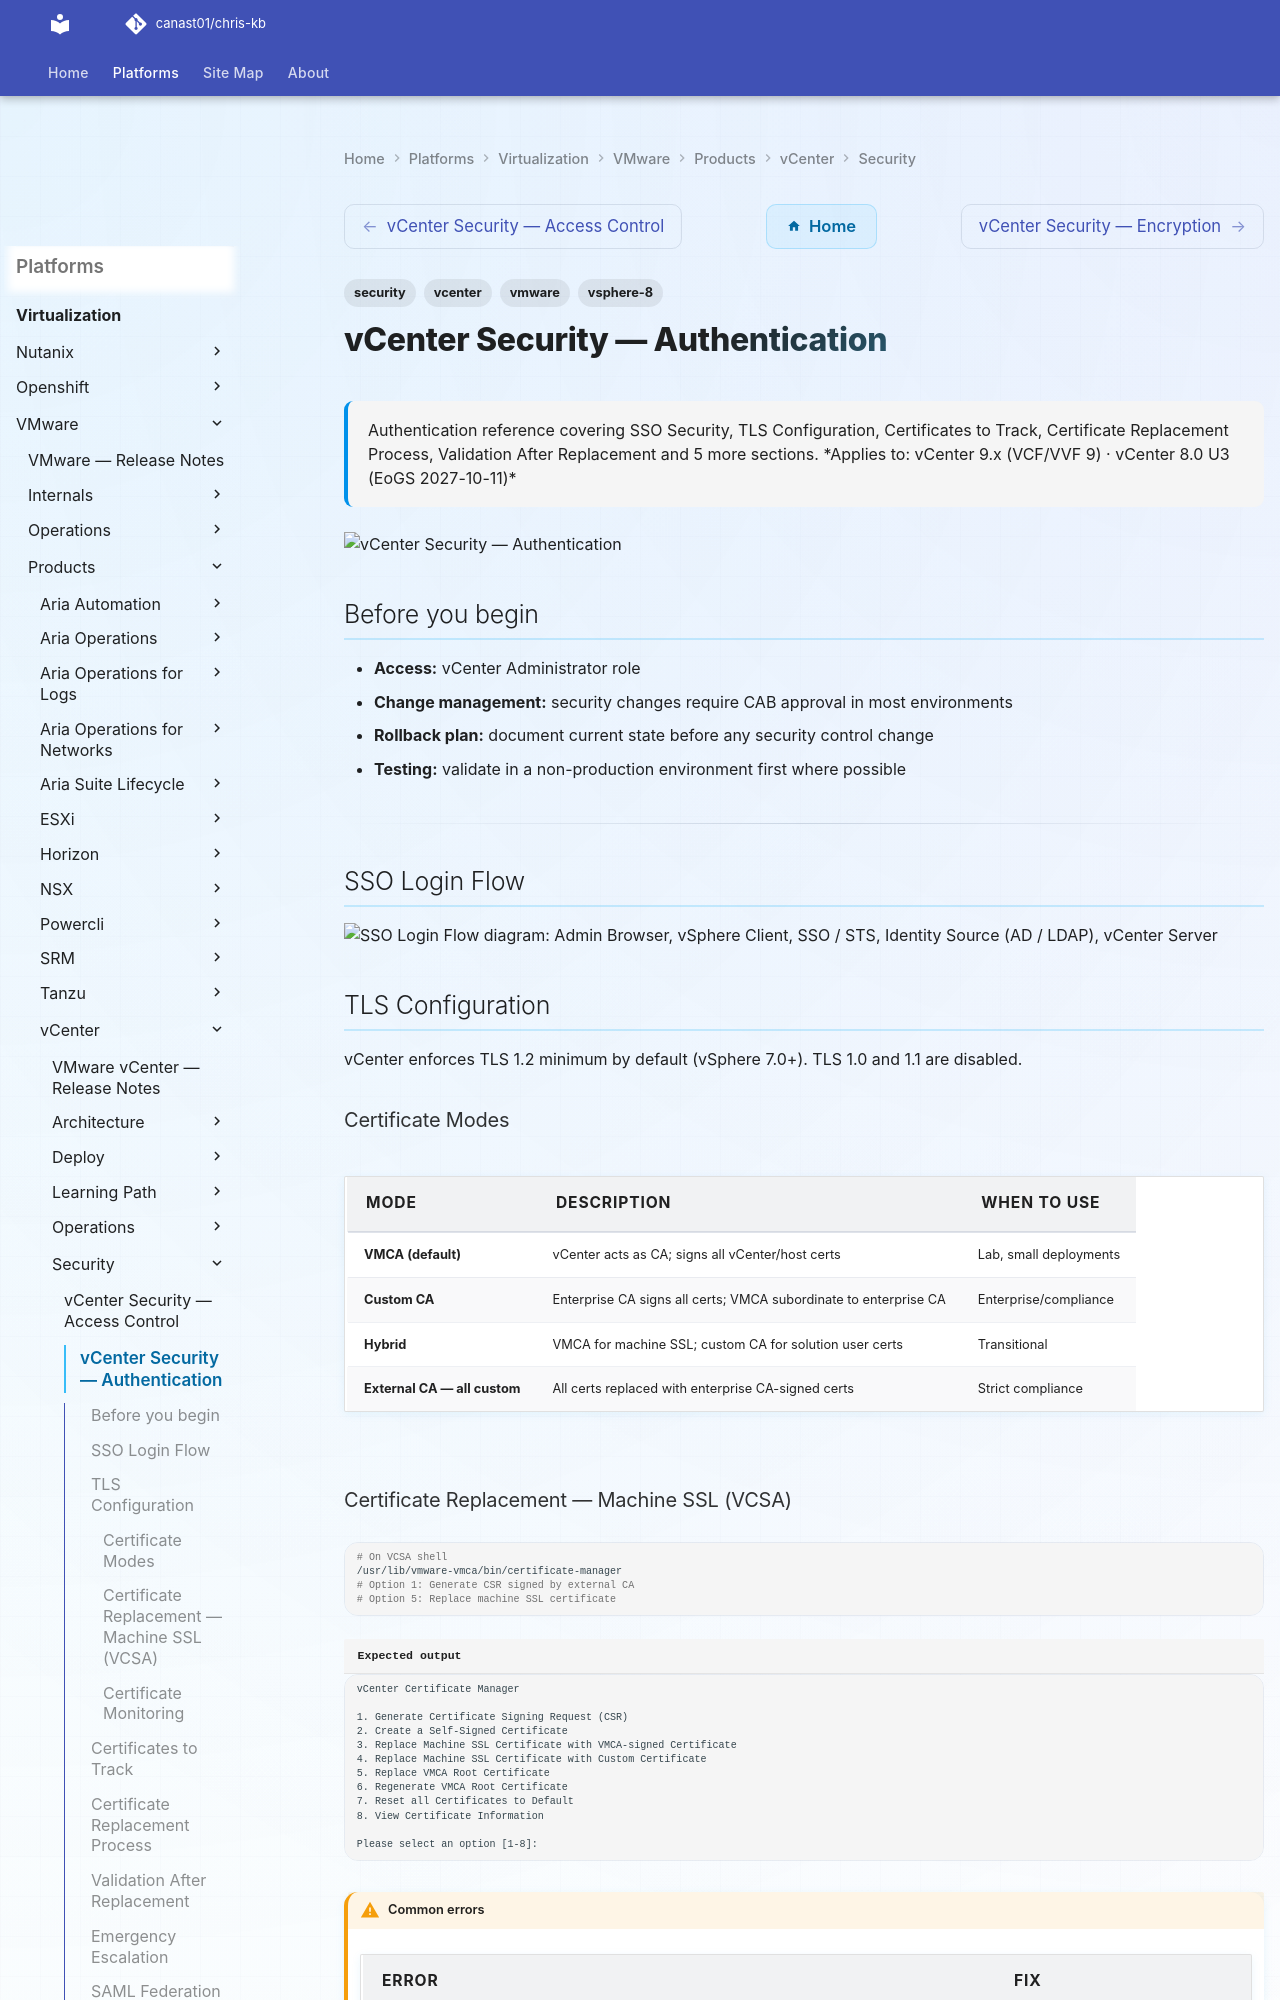

repository: canast01/chris-kb · page: virtualization/vmware/products/vcenter/security/authentication/index.html · generator: mkdocs

---
tags:
  - security
  - vcenter
  - vmware
  - vsphere-8
description: "Authentication reference covering SSO Security, TLS Configuration, Certificates to Track, Certificate Replacement Process, Validation After Replacement..."
---
# vCenter Security — Authentication

<div class="kb-summary">
Authentication reference covering SSO Security, TLS Configuration, Certificates to Track, Certificate Replacement Process, Validation After Replacement and 5 more sections.

*Applies to: vCenter 9.x (VCF/VVF 9) · vCenter 8.0 U3 (EoGS 2027-10-11)*
</div>
![vCenter Security — Authentication](../../../../../assets/virtualization-vmware-vcenter-security-authentication.svg)

## Before you begin

- **Access:** vCenter Administrator role
- **Change management:** security changes require CAB approval in most environments
- **Rollback plan:** document current state before any security control change
- **Testing:** validate in a non-production environment first where possible

---

## SSO Login Flow

```plantuml
@startuml
skinparam sequenceMessageAlign center

participant "Admin Browser" as Browser
participant "vSphere Client" as Client
participant "SSO / STS" as SSO
participant "Identity Source\n(AD / LDAP)" as AD
participant "vCenter Server" as VC

Browser -> Client: HTTPS login request
Client -> SSO: Redirect to SSO login page
Browser -> SSO: Submit credentials (user@domain)
SSO -> AD: LDAP bind — validate credentials
AD --> SSO: Bind success + group membership
SSO --> Browser: Signed SAML token
Browser -> Client: Submit SAML token
Client -> VC: Validate token with SSO
VC --> Client: Session established
Client --> Browser: vSphere inventory
@enduml
```

## TLS Configuration

vCenter enforces TLS 1.2 minimum by default (vSphere 7.0+). TLS 1.0 and 1.1 are disabled.

### Certificate Modes

| Mode | Description | When to Use |
|---|---|---|
| VMCA (default) | vCenter acts as CA; signs all vCenter/host certs | Lab, small deployments |
| Custom CA | Enterprise CA signs all certs; VMCA subordinate to enterprise CA | Enterprise/compliance |
| Hybrid | VMCA for machine SSL; custom CA for solution user certs | Transitional |
| External CA — all custom | All certs replaced with enterprise CA-signed certs | Strict compliance |
